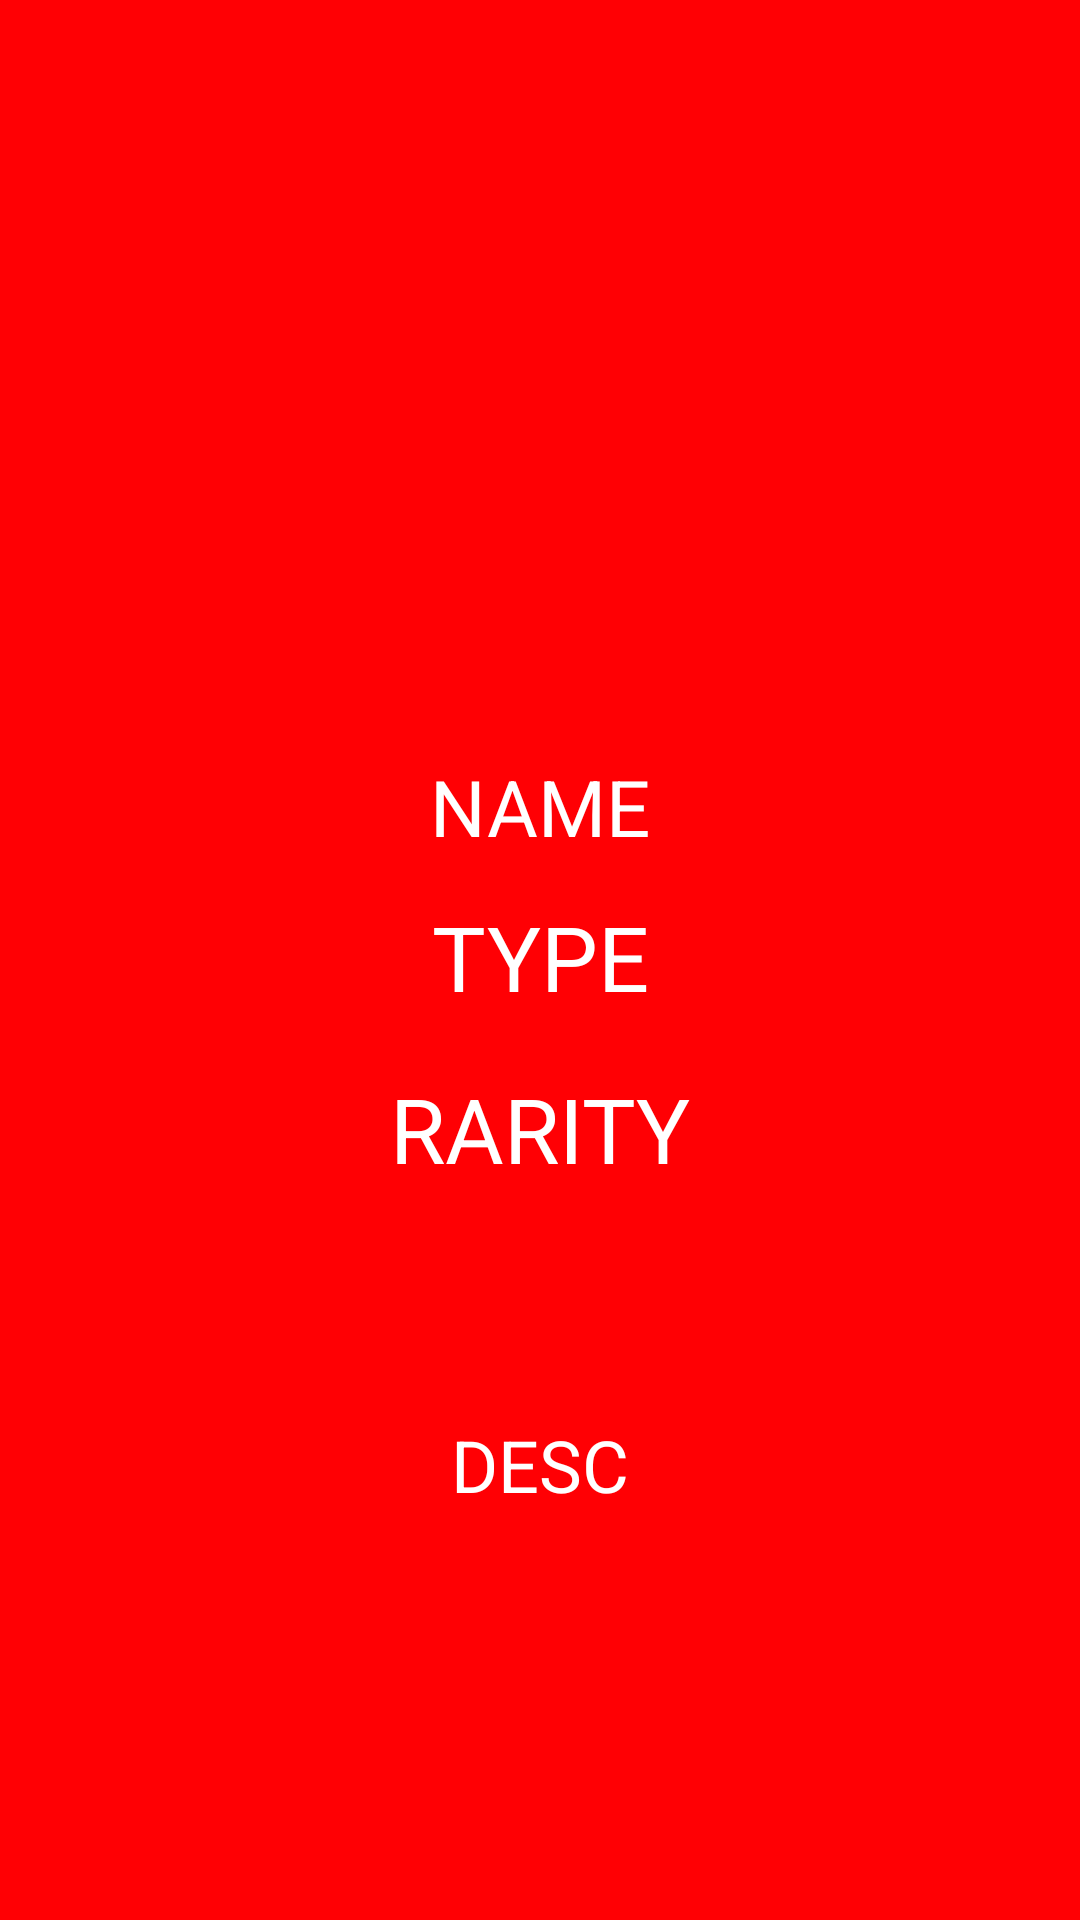

Produce the Android XML layout that renders to this screen, including the resource entries it uses.
<!-- AndroidManifest.xml: application theme AppTheme -->
<!-- res/layout/popwindow.xml -->
<?xml version="1.0" encoding="utf-8"?>

<androidx.constraintlayout.widget.ConstraintLayout xmlns:android="http://schemas.android.com/apk/res/android"
    xmlns:app="http://schemas.android.com/apk/res-auto"
    xmlns:tools="http://schemas.android.com/tools"
    android:id="@+id/POPlayout"
    android:layout_width="match_parent"
    android:layout_height="match_parent"
    android:background="#ff0004">

    <ImageView
        android:id="@+id/id_image"
        android:layout_width="185dp"
        android:layout_height="189dp"
        android:layout_alignParentTop="true"
        android:layout_centerHorizontal="true"
        android:layout_marginBottom="8dp"
        android:layout_marginEnd="8dp"
        android:layout_marginStart="8dp"
        android:layout_marginTop="8dp"
        app:layout_constraintBottom_toBottomOf="parent"
        app:layout_constraintEnd_toEndOf="parent"
        app:layout_constraintHorizontal_bias="0.503"
        app:layout_constraintStart_toStartOf="parent"
        app:layout_constraintTop_toTopOf="parent"
        app:layout_constraintVertical_bias="0.054"
        app:srcCompat="@color/Transparent" />

    <TextView
        android:id="@+id/id_NAME"
        android:layout_width="wrap_content"
        android:layout_height="wrap_content"
        android:layout_alignParentTop="true"
        android:layout_centerHorizontal="true"
        android:layout_marginStart="8dp"
        android:layout_marginTop="8dp"
        android:layout_marginEnd="8dp"
        android:layout_marginBottom="8dp"
        android:text="NAME"
        android:textColor="@android:color/white"
        android:textSize="26sp"
        app:layout_constraintBottom_toBottomOf="parent"
        app:layout_constraintEnd_toEndOf="parent"
        app:layout_constraintStart_toStartOf="parent"
        app:layout_constraintTop_toTopOf="parent"
        app:layout_constraintVertical_bias="0.413" />

    <TextView
        android:id="@+id/id_DESC"
        android:layout_width="wrap_content"
        android:layout_height="wrap_content"
        android:layout_alignParentBottom="true"
        android:layout_centerHorizontal="true"
        android:layout_marginStart="8dp"
        android:layout_marginTop="8dp"
        android:layout_marginEnd="8dp"
        android:layout_marginBottom="8dp"
        android:gravity="center"
        android:text="DESC"
        android:textColor="@android:color/white"
        android:textSize="24sp"
        app:layout_constraintBottom_toBottomOf="parent"
        app:layout_constraintEnd_toEndOf="parent"
        app:layout_constraintStart_toStartOf="parent"
        app:layout_constraintTop_toTopOf="parent"
        app:layout_constraintVertical_bias="0.784" />

    <TextView
        android:id="@+id/id_TYPE"
        android:layout_width="wrap_content"
        android:layout_height="43dp"
        android:layout_alignParentTop="true"
        android:layout_centerHorizontal="true"
        android:layout_marginStart="8dp"
        android:layout_marginTop="8dp"
        android:layout_marginEnd="8dp"
        android:layout_marginBottom="8dp"
        android:text="TYPE"
        android:textColor="@android:color/white"
        android:textSize="30sp"
        app:layout_constraintBottom_toBottomOf="parent"
        app:layout_constraintEnd_toEndOf="parent"
        app:layout_constraintHorizontal_bias="0.501"
        app:layout_constraintStart_toStartOf="parent"
        app:layout_constraintTop_toTopOf="parent" />

    <TextView
        android:id="@+id/id_RARITY"
        android:layout_width="wrap_content"
        android:layout_height="wrap_content"
        android:layout_centerInParent="true"
        android:layout_marginStart="8dp"
        android:layout_marginTop="8dp"
        android:layout_marginEnd="8dp"
        android:layout_marginBottom="8dp"
        android:text="RARITY"
        android:textColor="@android:color/white"
        android:textSize="30sp"
        app:layout_constraintBottom_toBottomOf="parent"
        app:layout_constraintEnd_toEndOf="parent"
        app:layout_constraintStart_toStartOf="parent"
        app:layout_constraintTop_toTopOf="parent"
        app:layout_constraintVertical_bias="0.596" />
</androidx.constraintlayout.widget.ConstraintLayout>
<!-- resources referenced by this layout -->
<resources>
  <color name="Transparent">#00ffffff</color>
  <style name="AppTheme" parent="Theme.AppCompat.Light.NoActionBar">
          
          <item name="colorPrimary">@color/colorPrimary</item>
          <item name="colorPrimaryDark">@color/colorPrimaryDark</item>
          <item name="colorAccent">@color/colorAccent</item>
          <item name="android:textColorPrimary">@android:color/background_light</item>
          <item name="android:textColorPrimaryInverse">@android:color/background_light</item>
          <item name="android:textColorSecondary">@android:color/background_light</item>
      </style>
  <color name="colorPrimary">#3F51B5</color>
  <color name="colorPrimaryDark">#000000</color>
  <color name="colorAccent">#FF4081</color>
</resources>
